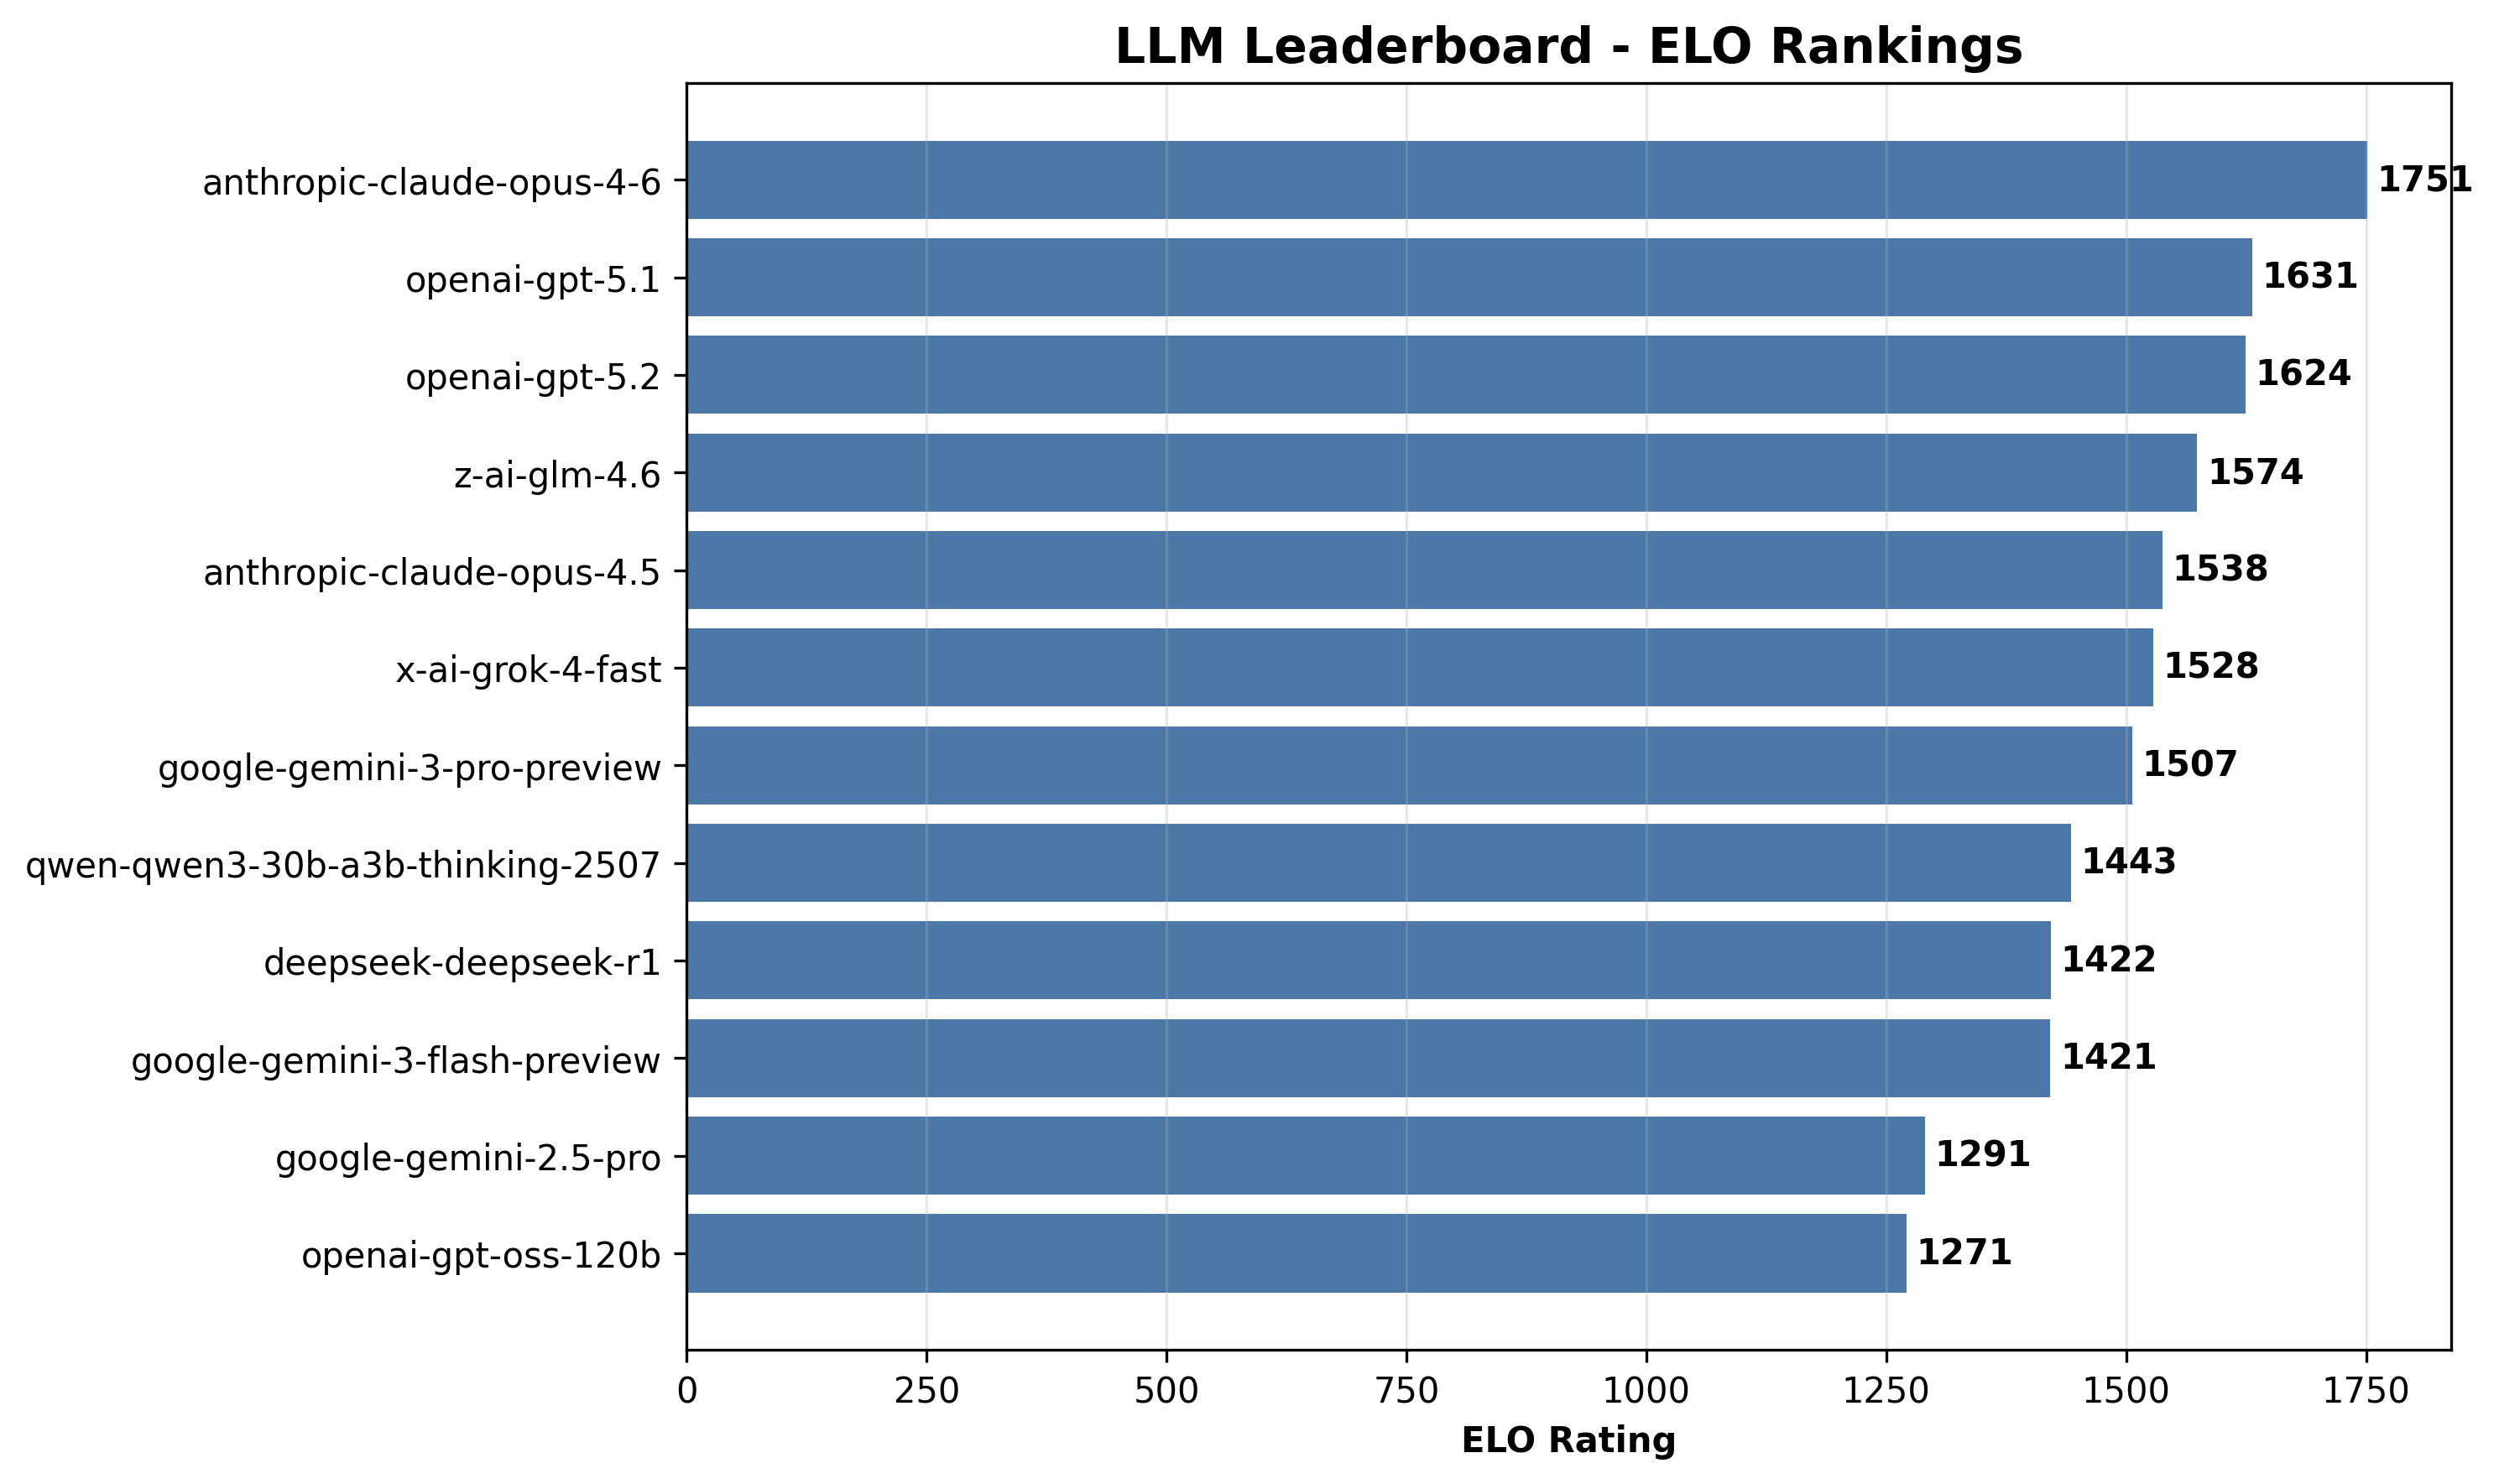

Values plotted in this chart, from the file beside it:
rank, model, elo, wins, losses, ties, win_rate, correctness, faithfulness, grounding, relevance, completeness, overall, avg_latency_ms, total_tokens
1, anthropic-claude-opus-4-6, 1751, 217, 25, 88, 0.6576, 4.55, 4.64, 4.64, 5.0, 4.36, 4.64, 10159, 202865
2, openai-gpt-5.1, 1631, 199, 36, 95, 0.6030, 5.0, 5.0, 5.0, 5.0, 5.0, 5.0, 10454, 182100
3, openai-gpt-5.2, 1624, 126, 88, 116, 0.3818, 5.0, 5.0, 5.0, 5.0, 4.82, 4.96, 4785, 173601
4, z-ai-glm-4.6, 1574, 94, 158, 78, 0.2848, 5.0, 5.0, 5.0, 5.0, 4.91, 4.98, 27880, 215041
5, anthropic-claude-opus-4.5, 1538, 168, 61, 101, 0.5091, 4.55, 4.64, 4.64, 5.0, 4.55, 4.67, 7276, 200305
6, x-ai-grok-4-fast, 1528, 121, 131, 78, 0.3667, 5.0, 5.0, 5.0, 5.0, 4.91, 4.98, 4516, 176434
7, google-gemini-3-pro-preview, 1507, 116, 129, 85, 0.3515, 4.91, 5.0, 5.0, 4.91, 4.73, 4.91, 14583, 205119
8, qwen-qwen3-30b-a3b-thinking-2507, 1443, 114, 137, 79, 0.3455, 4.91, 4.91, 4.91, 5.0, 4.82, 4.91, 8384, 200779
9, deepseek-deepseek-r1, 1422, 74, 182, 74, 0.2242, 5.0, 5.0, 5.0, 5.0, 4.91, 4.98, 14826, 173225
10, google-gemini-3-flash-preview, 1421, 157, 79, 94, 0.4758, 5.0, 5.0, 5.0, 4.91, 4.91, 4.96, 7110, 197610
11, google-gemini-2.5-pro, 1291, 55, 202, 73, 0.1667, 5.0, 5.0, 5.0, 4.91, 4.73, 4.93, 15314, 213909
12, openai-gpt-oss-120b, 1271, 27, 240, 63, 0.0818, 4.64, 4.64, 4.64, 4.64, 4.55, 4.62, 8854, 170855
